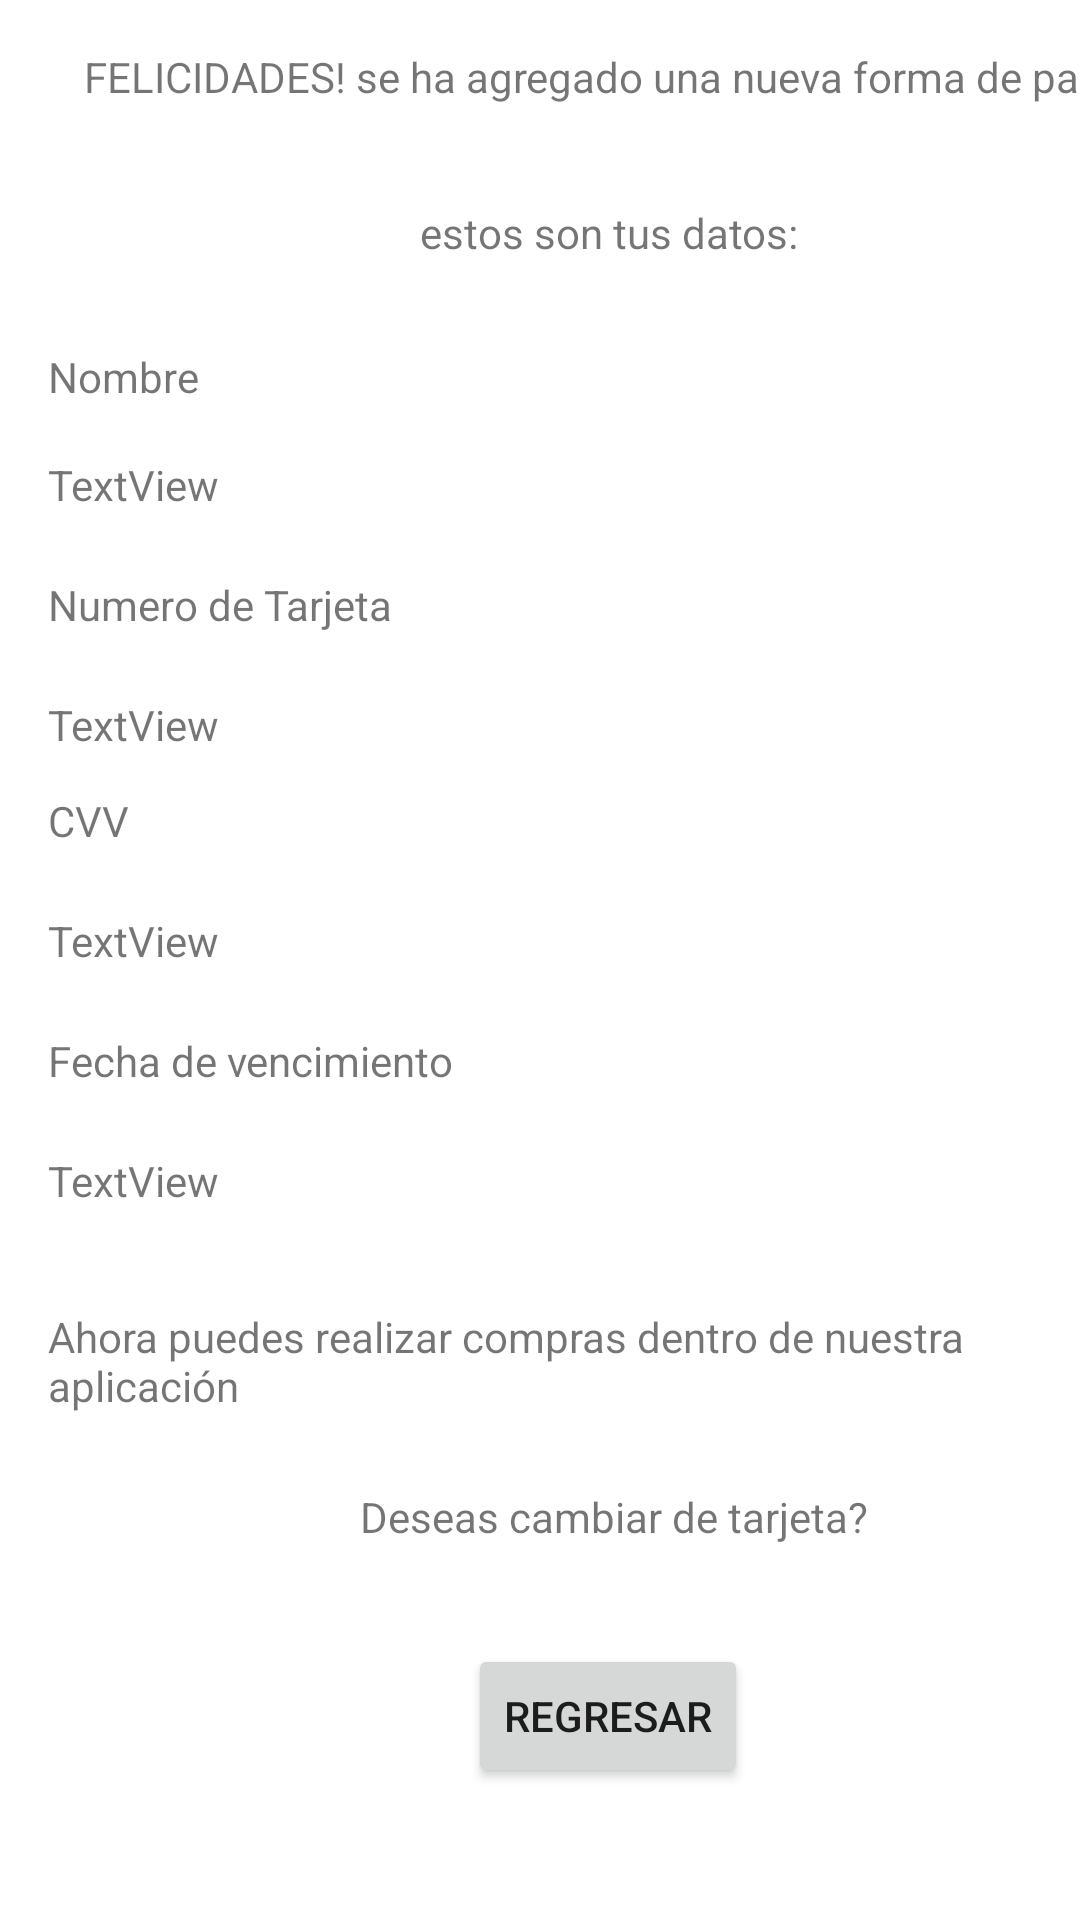

Produce the Android XML layout that renders to this screen, including the resource entries it uses.
<!-- AndroidManifest.xml: application theme Theme.FormasdePago -->
<!-- res/layout/activity_main2.xml -->
<?xml version="1.0" encoding="utf-8"?>
<androidx.constraintlayout.widget.ConstraintLayout xmlns:android="http://schemas.android.com/apk/res/android"
    xmlns:app="http://schemas.android.com/apk/res-auto"
    xmlns:tools="http://schemas.android.com/tools"
    android:layout_width="match_parent"
    android:layout_height="match_parent"
    tools:context=".MainActivity2">

    <TextView
        android:id="@+id/textView4"
        android:layout_width="wrap_content"
        android:layout_height="wrap_content"
        android:layout_marginStart="16dp"
        android:layout_marginTop="116dp"
        android:text="Nombre"
        app:layout_constraintStart_toStartOf="parent"
        app:layout_constraintTop_toTopOf="parent" />

    <TextView
        android:id="@+id/vernombre"
        android:layout_width="wrap_content"
        android:layout_height="wrap_content"
        android:layout_marginStart="16dp"
        android:layout_marginTop="152dp"
        android:text="TextView"
        app:layout_constraintStart_toStartOf="parent"
        app:layout_constraintTop_toTopOf="parent" />

    <TextView
        android:id="@+id/textView7"
        android:layout_width="wrap_content"
        android:layout_height="wrap_content"
        android:layout_marginStart="16dp"
        android:layout_marginTop="192dp"
        android:text="Numero de Tarjeta"
        app:layout_constraintStart_toStartOf="parent"
        app:layout_constraintTop_toTopOf="parent" />

    <TextView
        android:id="@+id/vertarjeta"
        android:layout_width="wrap_content"
        android:layout_height="wrap_content"
        android:layout_marginStart="16dp"
        android:layout_marginTop="232dp"
        android:text="TextView"
        app:layout_constraintStart_toStartOf="parent"
        app:layout_constraintTop_toTopOf="parent" />

    <TextView
        android:id="@+id/textView9"
        android:layout_width="wrap_content"
        android:layout_height="wrap_content"
        android:layout_marginStart="16dp"
        android:layout_marginTop="264dp"
        android:text="CVV"
        app:layout_constraintStart_toStartOf="parent"
        app:layout_constraintTop_toTopOf="parent" />

    <TextView
        android:id="@+id/vercvv"
        android:layout_width="wrap_content"
        android:layout_height="wrap_content"
        android:layout_marginStart="16dp"
        android:layout_marginTop="304dp"
        android:text="TextView"
        app:layout_constraintStart_toStartOf="parent"
        app:layout_constraintTop_toTopOf="parent" />

    <TextView
        android:id="@+id/textView11"
        android:layout_width="wrap_content"
        android:layout_height="wrap_content"
        android:layout_marginStart="16dp"
        android:layout_marginTop="344dp"
        android:text="Fecha de vencimiento"
        app:layout_constraintStart_toStartOf="parent"
        app:layout_constraintTop_toTopOf="parent" />

    <TextView
        android:id="@+id/verfecha"
        android:layout_width="wrap_content"
        android:layout_height="wrap_content"
        android:layout_marginStart="16dp"
        android:layout_marginTop="384dp"
        android:text="TextView"
        app:layout_constraintStart_toStartOf="parent"
        app:layout_constraintTop_toTopOf="parent" />

    <TextView
        android:id="@+id/textView13"
        android:layout_width="wrap_content"
        android:layout_height="wrap_content"
        android:layout_marginStart="28dp"
        android:layout_marginTop="16dp"
        android:text="FELICIDADES! se ha agregado una nueva forma de pago"
        app:layout_constraintStart_toStartOf="parent"
        app:layout_constraintTop_toTopOf="parent" />

    <TextView
        android:id="@+id/textView14"
        android:layout_width="wrap_content"
        android:layout_height="wrap_content"
        android:layout_marginStart="140dp"
        android:layout_marginTop="68dp"
        android:text="estos son tus datos:"
        app:layout_constraintStart_toStartOf="parent"
        app:layout_constraintTop_toTopOf="parent" />

    <TextView
        android:id="@+id/textView15"
        android:layout_width="wrap_content"
        android:layout_height="wrap_content"
        android:layout_marginStart="16dp"
        android:layout_marginTop="436dp"
        android:text="Ahora puedes realizar compras dentro de nuestra aplicación"
        app:layout_constraintStart_toStartOf="parent"
        app:layout_constraintTop_toTopOf="parent" />

    <TextView
        android:id="@+id/textView16"
        android:layout_width="wrap_content"
        android:layout_height="wrap_content"
        android:layout_marginStart="120dp"
        android:layout_marginTop="496dp"
        android:text="Deseas cambiar de tarjeta?"
        app:layout_constraintStart_toStartOf="parent"
        app:layout_constraintTop_toTopOf="parent" />

    <Button
        android:id="@+id/button2"
        android:layout_width="wrap_content"
        android:layout_height="wrap_content"
        android:layout_marginStart="156dp"
        android:layout_marginTop="548dp"
        android:text="Regresar"
        app:layout_constraintStart_toStartOf="parent"
        app:layout_constraintTop_toTopOf="parent" />
</androidx.constraintlayout.widget.ConstraintLayout>
<!-- resources referenced by this layout -->
<resources>
  <style name="Theme.FormasdePago" parent="Theme.MaterialComponents.DayNight.DarkActionBar">
          
          <item name="colorPrimary">@color/purple_500</item>
          <item name="colorPrimaryVariant">@color/purple_700</item>
          <item name="colorOnPrimary">@color/white</item>
          
          <item name="colorSecondary">@color/teal_200</item>
          <item name="colorSecondaryVariant">@color/teal_700</item>
          <item name="colorOnSecondary">@color/black</item>
          
          <item name="android:statusBarColor">?attr/colorPrimaryVariant</item>
          
      </style>
  <!-- not gathered from this repository: default colours our renderer supplied (Android Studio template values) -->
  <color name="purple_500">#FF6200EE</color>
  <color name="purple_700">#FF3700B3</color>
  <color name="teal_200">#FF03DAC5</color>
  <color name="teal_700">#FF018786</color>
  <color name="black">#FF000000</color>
  <color name="white">#FFFFFFFF</color>
</resources>
